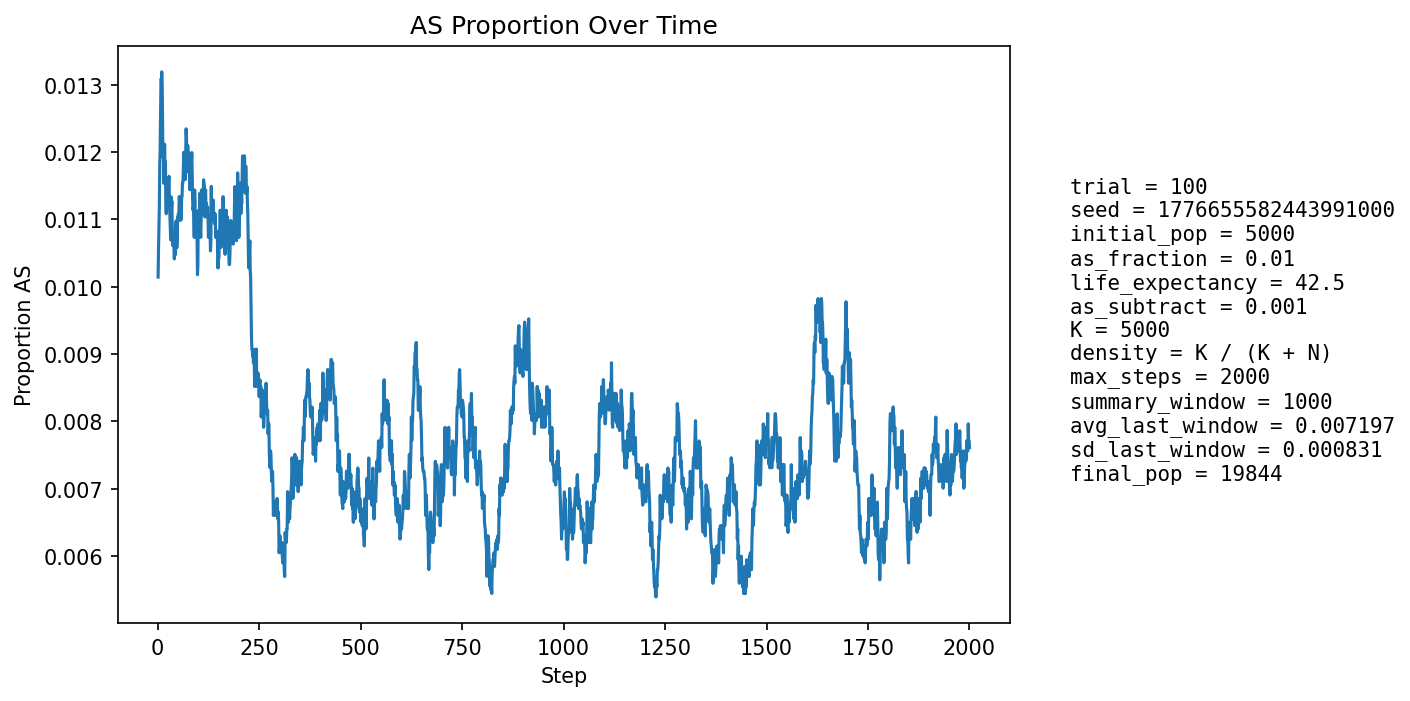

Source data for this figure (header and first rows):
step, population_size, births, newborn_AA, newborn_AS, newborn_SS, prop_newborn_AA, prop_newborn_AS, prop_newborn_SS, prop_repro_AA, prop_repro_AS, prop_AS_population
1, 5817, 1366, 1354, 12, 0, 0.9912, 0.008785, 0.0, 0.9916, 0.008422, 0.01014
2, 6343, 1264, 1252, 12, 0, 0.9905, 0.009494, 0.0, 0.9909, 0.009144, 0.01056
3, 6813, 1206, 1194, 12, 0, 0.99, 0.00995, 0.0, 0.9901, 0.009865, 0.01086
4, 7246, 1166, 1153, 12, 1, 0.9889, 0.01029, 0.0008576, 0.9877, 0.01235, 0.01118
5, 7876, 1367, 1349, 18, 0, 0.9868, 0.01317, 0.0, 0.988, 0.01195, 0.01181
6, 8567, 1495, 1477, 17, 1, 0.988, 0.01137, 0.0006689, 0.9881, 0.01195, 0.01202
7, 9288, 1581, 1559, 22, 0, 0.9861, 0.01392, 0.0, 0.9879, 0.01212, 0.0126
8, 10016, 1636, 1613, 23, 0, 0.9859, 0.01406, 0.0, 0.9878, 0.01219, 0.01308
9, 10788, 1726, 1704, 22, 0, 0.9873, 0.01275, 0.0, 0.9873, 0.01273, 0.01307
10, 11598, 1824, 1798, 26, 0, 0.9857, 0.01425, 0.0, 0.9873, 0.01267, 0.01319
11, 12432, 1916, 1890, 26, 0, 0.9864, 0.01357, 0.0, 0.9873, 0.01273, 0.01303
12, 13268, 1994, 1971, 23, 0, 0.9885, 0.01153, 0.0, 0.9875, 0.01251, 0.01251
13, 14007, 1975, 1957, 18, 0, 0.9909, 0.009114, 0.0, 0.9875, 0.01247, 0.01192
14, 14697, 1996, 1969, 27, 0, 0.9865, 0.01353, 0.0, 0.9872, 0.01279, 0.01204
15, 15344, 2039, 2020, 19, 0, 0.9907, 0.009318, 0.0, 0.9872, 0.01282, 0.01154
16, 15957, 2096, 2070, 26, 0, 0.9876, 0.0124, 0.0, 0.9875, 0.01255, 0.01159
17, 16507, 2121, 2086, 34, 1, 0.9835, 0.01603, 0.0004715, 0.9881, 0.01192, 0.01212
18, 17003, 2137, 2116, 21, 0, 0.9902, 0.009827, 0.0, 0.9877, 0.01229, 0.0117
19, 17454, 2150, 2124, 26, 0, 0.9879, 0.01209, 0.0, 0.9884, 0.01163, 0.01186
20, 17864, 2168, 2150, 18, 0, 0.9917, 0.008303, 0.0, 0.9884, 0.01161, 0.01136
21, 18225, 2179, 2159, 20, 0, 0.9908, 0.009179, 0.0, 0.988, 0.01204, 0.01108
22, 18539, 2185, 2151, 34, 0, 0.9844, 0.01556, 0.0, 0.9886, 0.01143, 0.0116
23, 18800, 2185, 2163, 22, 0, 0.9899, 0.01007, 0.0, 0.9886, 0.01137, 0.01117
24, 19021, 2185, 2160, 25, 0, 0.9886, 0.01144, 0.0, 0.989, 0.01096, 0.01125
25, 19204, 2191, 2160, 31, 0, 0.9859, 0.01415, 0.0, 0.9892, 0.01083, 0.01146
26, 19360, 2197, 2169, 28, 0, 0.9873, 0.01274, 0.0, 0.9888, 0.01119, 0.01147
27, 19488, 2200, 2172, 28, 0, 0.9873, 0.01273, 0.0, 0.9888, 0.0112, 0.0116
28, 19589, 2198, 2170, 28, 0, 0.9873, 0.01274, 0.0, 0.9889, 0.01105, 0.01164
29, 19673, 2198, 2179, 19, 0, 0.9914, 0.008644, 0.0, 0.989, 0.01101, 0.01123
30, 19737, 2197, 2177, 20, 0, 0.9909, 0.009103, 0.0, 0.9887, 0.01134, 0.01105
31, 19787, 2197, 2176, 21, 0, 0.9904, 0.009558, 0.0, 0.9886, 0.01141, 0.01082
32, 19824, 2196, 2172, 24, 0, 0.9891, 0.01093, 0.0, 0.9881, 0.01185, 0.01069
33, 19848, 2195, 2158, 37, 0, 0.9831, 0.01686, 0.0, 0.9883, 0.01165, 0.01134
34, 19866, 2194, 2170, 23, 1, 0.9891, 0.01048, 0.0004558, 0.9891, 0.01092, 0.01117
35, 19878, 2193, 2170, 23, 0, 0.9895, 0.01049, 0.0, 0.9892, 0.01082, 0.01127
36, 19884, 2193, 2177, 16, 0, 0.9927, 0.007296, 0.0, 0.9892, 0.01081, 0.01076
37, 19887, 2193, 2171, 22, 0, 0.99, 0.01003, 0.0, 0.9889, 0.01109, 0.01061
38, 19891, 2192, 2166, 26, 0, 0.9881, 0.01186, 0.0, 0.9892, 0.01082, 0.01071
39, 19884, 2190, 2162, 28, 0, 0.9872, 0.01279, 0.0, 0.9895, 0.01055, 0.01076
40, 19882, 2190, 2167, 23, 0, 0.9895, 0.0105, 0.0, 0.9902, 0.009817, 0.01056
41, 19880, 2190, 2169, 21, 0, 0.9904, 0.009589, 0.0, 0.99, 0.01, 0.01041
42, 19876, 2190, 2162, 28, 0, 0.9872, 0.01279, 0.0, 0.9895, 0.01046, 0.01062
43, 19871, 2189, 2166, 23, 0, 0.9895, 0.01051, 0.0, 0.9892, 0.01083, 0.01047
44, 19867, 2189, 2157, 32, 0, 0.9854, 0.01462, 0.0, 0.9893, 0.01074, 0.01092
45, 19862, 2189, 2162, 27, 0, 0.9877, 0.01233, 0.0, 0.9902, 0.009828, 0.01098
46, 19858, 2189, 2164, 25, 0, 0.9886, 0.01142, 0.0, 0.9898, 0.0102, 0.01098
47, 19856, 2189, 2172, 17, 0, 0.9922, 0.007766, 0.0, 0.9898, 0.0102, 0.01058
48, 19852, 2189, 2163, 26, 0, 0.9881, 0.01188, 0.0, 0.9889, 0.01112, 0.01068
49, 19853, 2189, 2159, 30, 0, 0.9863, 0.0137, 0.0, 0.9886, 0.0114, 0.01103
50, 19848, 2188, 2161, 26, 1, 0.9877, 0.01188, 0.000457, 0.9887, 0.01131, 0.01103
51, 19847, 2189, 2164, 25, 0, 0.9886, 0.01142, 0.0, 0.9893, 0.01066, 0.01108
52, 19845, 2189, 2168, 21, 0, 0.9904, 0.009593, 0.0, 0.9891, 0.01094, 0.01099
53, 19844, 2189, 2158, 31, 0, 0.9858, 0.01416, 0.0, 0.9885, 0.01149, 0.01134
54, 19844, 2188, 2164, 24, 0, 0.989, 0.01097, 0.0, 0.9886, 0.0114, 0.01129
55, 19844, 2189, 2166, 23, 0, 0.9895, 0.01051, 0.0, 0.9885, 0.01149, 0.01114
56, 19844, 2188, 2161, 27, 0, 0.9877, 0.01234, 0.0, 0.9892, 0.01076, 0.01134
57, 19843, 2189, 2170, 19, 0, 0.9913, 0.00868, 0.0, 0.9889, 0.01113, 0.01099
58, 19843, 2189, 2164, 25, 0, 0.9886, 0.01142, 0.0, 0.989, 0.01103, 0.01104
59, 19843, 2189, 2157, 32, 0, 0.9854, 0.01462, 0.0, 0.9887, 0.01131, 0.01134
60, 19841, 2189, 2160, 29, 0, 0.9868, 0.01325, 0.0, 0.9886, 0.0114, 0.01134
... 1,940 more rows
